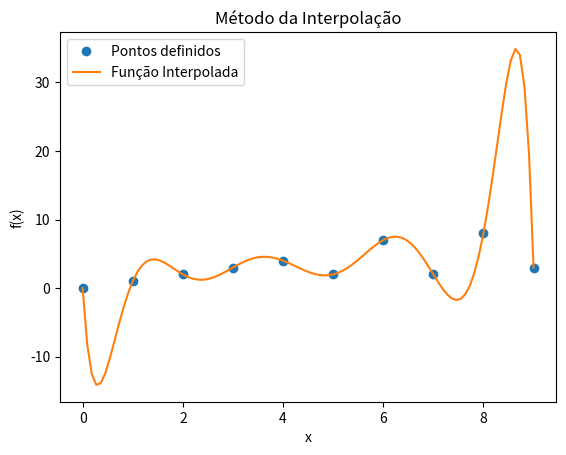

Here is the Python script that generated this plot:
import matplotlib.pyplot as plt
from numpy import linspace
from math import*


# Função da secante 
def interpolation(X,Y):

    Xn = linspace(X[0], X[-1], 100)
    Yn = []

    for xn in Xn:

        val = 0 
        for i in range(len(X)):
            L = 1
            for j in range(len(X)):
                if i is not j :
                    L = L*((xn-X[j])/(X[i]-X[j]))

            val = val + Y[i]*L

        Yn.append(val)

    return [Xn,Yn]


if __name__ == "__main__":    

    # INSTRUÇÕES
    #x  = map(float, input("Entre com o vetor de X: ").split(' '))
    #y  = map(float, input("Entre com o vetor de Y: ").slipt(' '))

    x = [0,1,2,3,4,5,6,7,8,9]
    y = [0,1,2,3,4,2,7,2,8,3]

    xn, yn = interpolation(x, y)
    
    plt.ylabel('f(x)')
    plt.xlabel('x')
    plt.title('Método da Interpolação')
    
    plt.plot(x , y , 'o', label='Pontos definidos')
    plt.plot(xn, yn, '-', label = 'Função Interpolada')
    
    plt.legend(fancybox = True)

    plt.show()
